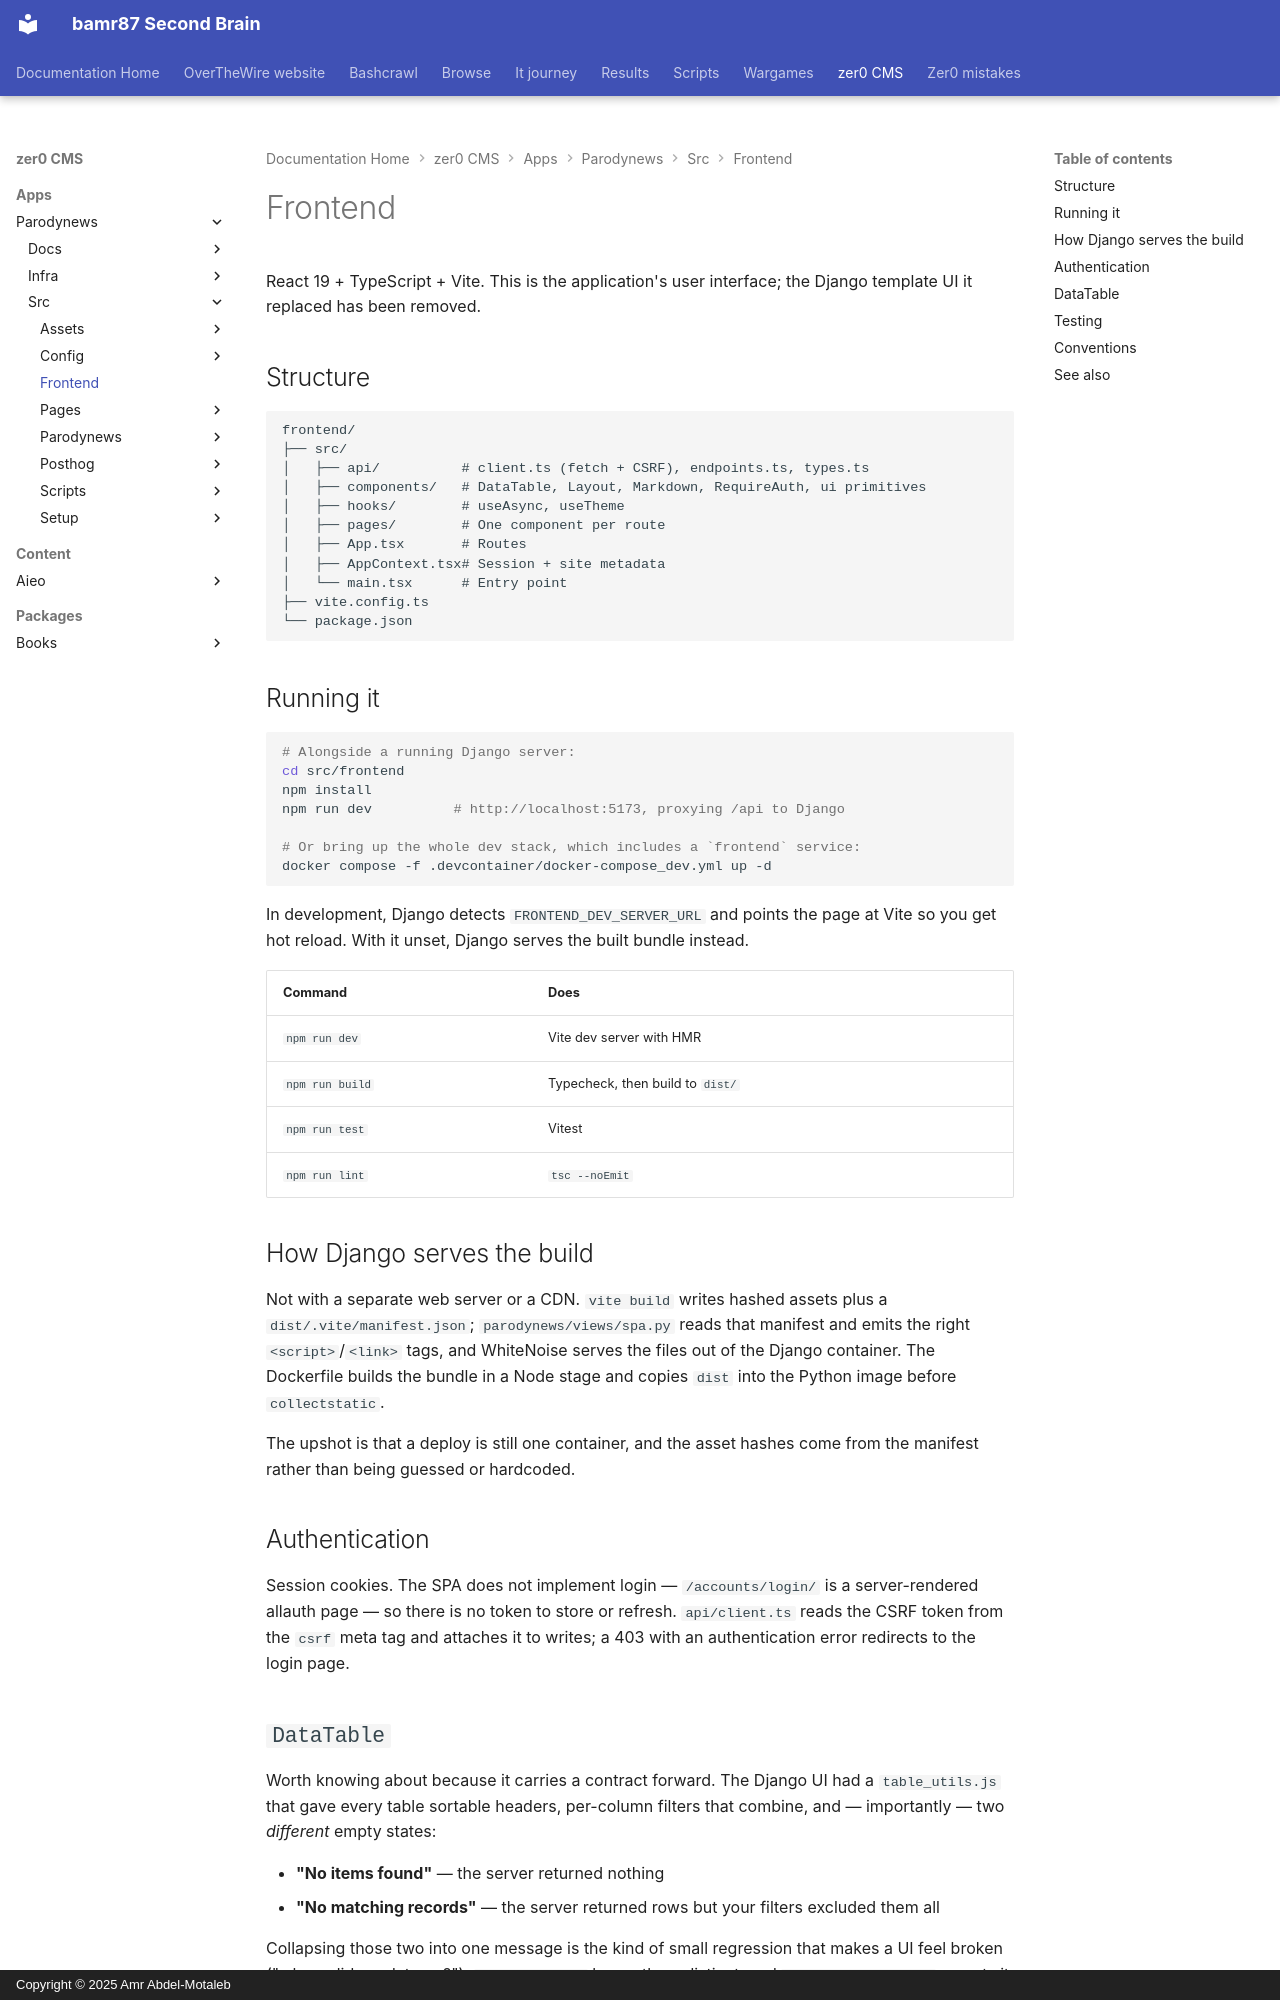

repository: bamr87/README · page: zer0-CMS/apps/parodynews/src/frontend/index.html · generator: mkdocs · copyright: Copyright © 2025 Amr Abdel-Motaleb

---
source_file: apps/parodynews/src/frontend/README.md
source_repo: bamr87/zer0-CMS
source_url: https://github.com/bamr87/zer0-CMS/blob/main/apps/parodynews/src/frontend/README.md
title: Frontend
---
# Frontend

React 19 + TypeScript + Vite. This is the application's user interface; the Django template UI it replaced has been removed.

## Structure

```
frontend/
├── src/
│   ├── api/          # client.ts (fetch + CSRF), endpoints.ts, types.ts
│   ├── components/   # DataTable, Layout, Markdown, RequireAuth, ui primitives
│   ├── hooks/        # useAsync, useTheme
│   ├── pages/        # One component per route
│   ├── App.tsx       # Routes
│   ├── AppContext.tsx# Session + site metadata
│   └── main.tsx      # Entry point
├── vite.config.ts
└── package.json
```

## Running it

```bash
# Alongside a running Django server:
cd src/frontend
npm install
npm run dev          # http://localhost:5173, proxying /api to Django

# Or bring up the whole dev stack, which includes a `frontend` service:
docker compose -f .devcontainer/docker-compose_dev.yml up -d
```

In development, Django detects `FRONTEND_DEV_SERVER_URL` and points the page at Vite so you get hot reload. With it unset, Django serves the built bundle instead.

| Command | Does |
|---|---|
| `npm run dev` | Vite dev server with HMR |
| `npm run build` | Typecheck, then build to `dist/` |
| `npm run test` | Vitest |
| `npm run lint` | `tsc --noEmit` |

## How Django serves the build

Not with a separate web server or a CDN. `vite build` writes hashed assets plus a `dist/.vite/manifest.json`; `parodynews/views/spa.py` reads that manifest and emits the right `<script>`/`<link>` tags, and WhiteNoise serves the files out of the Django container. The Dockerfile builds the bundle in a Node stage and copies `dist` into the Python image before `collectstatic`.

The upshot is that a deploy is still one container, and the asset hashes come from the manifest rather than being guessed or hardcoded.

## Authentication

Session cookies. The SPA does not implement login — `/accounts/login/` is a server-rendered allauth page — so there is no token to store or refresh. `api/client.ts` reads the CSRF token from the `csrf` meta tag and attaches it to writes; a 403 with an authentication error redirects to the login page.

## `DataTable`

Worth knowing about because it carries a contract forward. The Django UI had a `table_utils.js` that gave every table sortable headers, per-column filters that combine, and — importantly — two *different* empty states:

- **"No items found"** — the server returned nothing
- **"No matching records"** — the server returned rows but your filters excluded them all

Collapsing those two into one message is the kind of small regression that makes a UI feel broken ("where did my data go?"). `DataTable.tsx` keeps them distinct, and `DataTable.test.tsx` asserts it.
